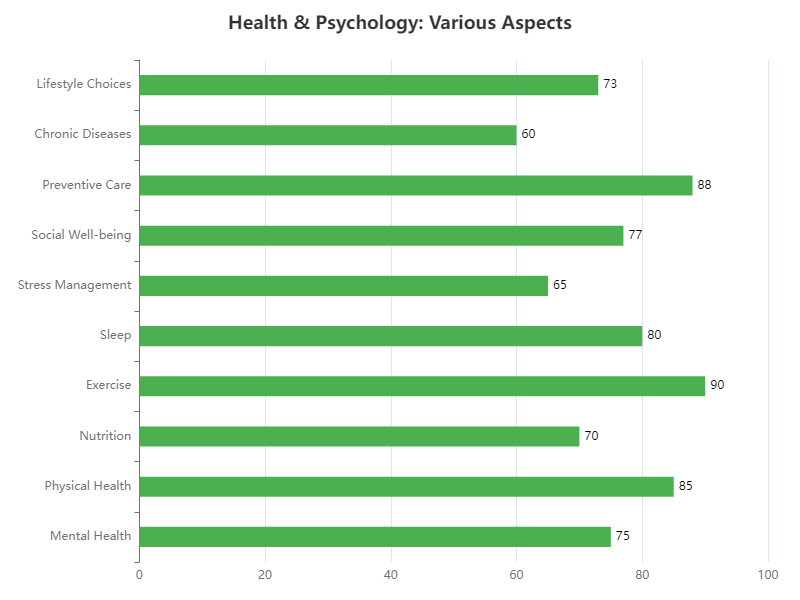

Data behind this chart, as committed beside it:
Category, Value
Mental Health, 75
Physical Health, 85
Nutrition, 70
Exercise, 90
Sleep, 80
Stress Management, 65
Social Well-being, 77
Preventive Care, 88
Chronic Diseases, 60
Lifestyle Choices, 73
